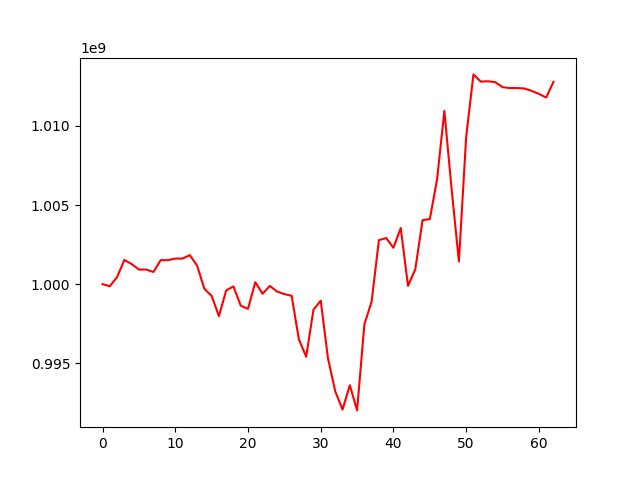

The file beside this chart, header and first rows:
, 0
0, 1000000000
1, 999865036
2, 1000448109
3, 1001526188
4, 1001265470
5, 1000920357
6, 1000920637
7, 1000766624
8, 1001516400
9, 1001512932
10, 1001615837
11, 1001615516
12, 1001831586
13, 1001171021
14, 999705794
15, 999254165
16, 997975996
17, 999603329
18, 999854794
19, 998633916
20, 998435789
21, 1000118809
22, 999390048
23, 999884584
24, 999528999
25, 999368714
26, 999262490
27, 996499661
28, 995408360
29, 998382871
30, 998956326
31, 995298661
32, 993216437
33, 992070528
34, 993608379
35, 992015928
36, 997452147
37, 998895327
38, 1002782189
39, 1002910445
40, 1002296479
41, 1003550787
42, 999890381
43, 1000925425
44, 1004041060
45, 1004112871
46, 1006625167
47, 1010951615
48, 1005995350
49, 1001428971
50, 1009322729
51, 1013258497
52, 1012803714
53, 1012824231
54, 1012767094
55, 1012450983
56, 1012395585
57, 1012395585
58, 1012367282
59, 1012218778
... 3 more rows
